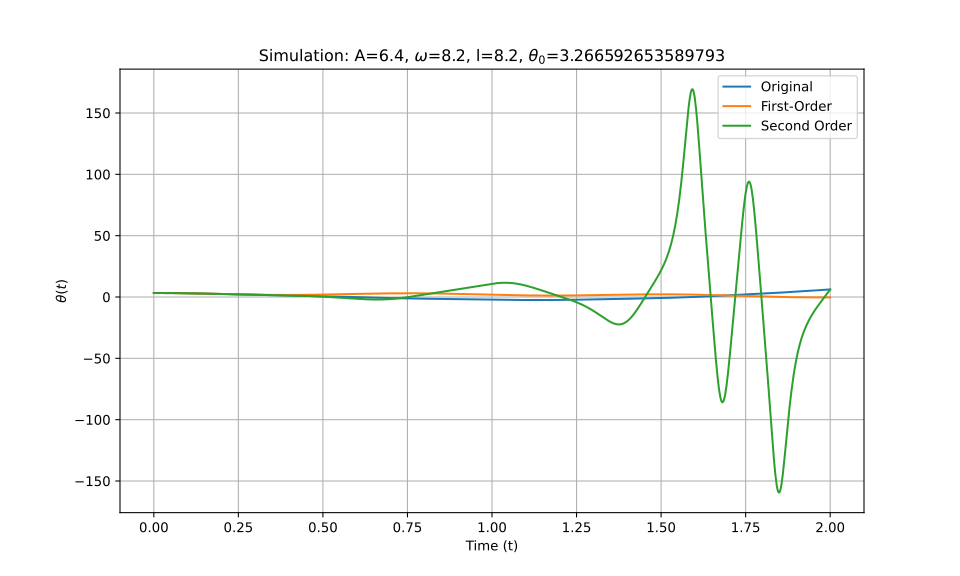

The table this chart was drawn from, first rows:
t_eval, Equation_1, Equation_2, Equation_3
0.0, 3.267, 3.267, 3.267
0.002002, 3.266, 3.266, 3.266
0.004004, 3.266, 3.266, 3.266
0.006006, 3.266, 3.266, 3.266
0.008008, 3.265, 3.265, 3.265
0.01001, 3.264, 3.264, 3.264
0.01201, 3.263, 3.263, 3.263
0.01401, 3.261, 3.261, 3.261
0.01602, 3.26, 3.26, 3.26
0.01802, 3.258, 3.258, 3.258
0.02002, 3.256, 3.256, 3.256
0.02202, 3.254, 3.254, 3.254
0.02402, 3.252, 3.252, 3.252
0.02603, 3.249, 3.249, 3.249
0.02803, 3.246, 3.246, 3.246
0.03003, 3.243, 3.243, 3.243
0.03203, 3.24, 3.24, 3.24
0.03403, 3.237, 3.236, 3.237
0.03604, 3.233, 3.233, 3.233
0.03804, 3.229, 3.229, 3.229
0.04004, 3.225, 3.225, 3.225
0.04204, 3.221, 3.221, 3.221
0.04404, 3.216, 3.216, 3.216
0.04605, 3.212, 3.212, 3.212
0.04805, 3.207, 3.207, 3.207
0.05005, 3.202, 3.202, 3.202
0.05205, 3.197, 3.196, 3.197
0.05405, 3.191, 3.191, 3.191
0.05606, 3.185, 3.185, 3.185
0.05806, 3.18, 3.18, 3.18
0.06006, 3.174, 3.174, 3.174
0.06206, 3.168, 3.168, 3.168
0.06406, 3.161, 3.161, 3.161
0.06607, 3.155, 3.155, 3.155
0.06807, 3.148, 3.148, 3.148
0.07007, 3.141, 3.141, 3.141
0.07207, 3.134, 3.134, 3.134
0.07407, 3.127, 3.127, 3.127
0.07608, 3.119, 3.12, 3.119
0.07808, 3.112, 3.112, 3.112
0.08008, 3.104, 3.104, 3.104
0.08208, 3.096, 3.096, 3.096
0.08408, 3.088, 3.088, 3.088
0.08609, 3.08, 3.08, 3.08
0.08809, 3.072, 3.072, 3.072
0.09009, 3.063, 3.063, 3.063
0.09209, 3.055, 3.055, 3.055
0.09409, 3.046, 3.046, 3.046
0.0961, 3.037, 3.037, 3.037
0.0981, 3.028, 3.028, 3.028
0.1001, 3.019, 3.018, 3.019
0.1021, 3.009, 3.009, 3.009
0.1041, 3, 2.999, 3
0.1061, 2.99, 2.99, 2.99
0.1081, 2.98, 2.98, 2.98
0.1101, 2.97, 2.97, 2.97
0.1121, 2.96, 2.96, 2.96
0.1141, 2.95, 2.95, 2.95
0.1161, 2.94, 2.939, 2.94
0.1181, 2.93, 2.929, 2.93
... 940 more rows
